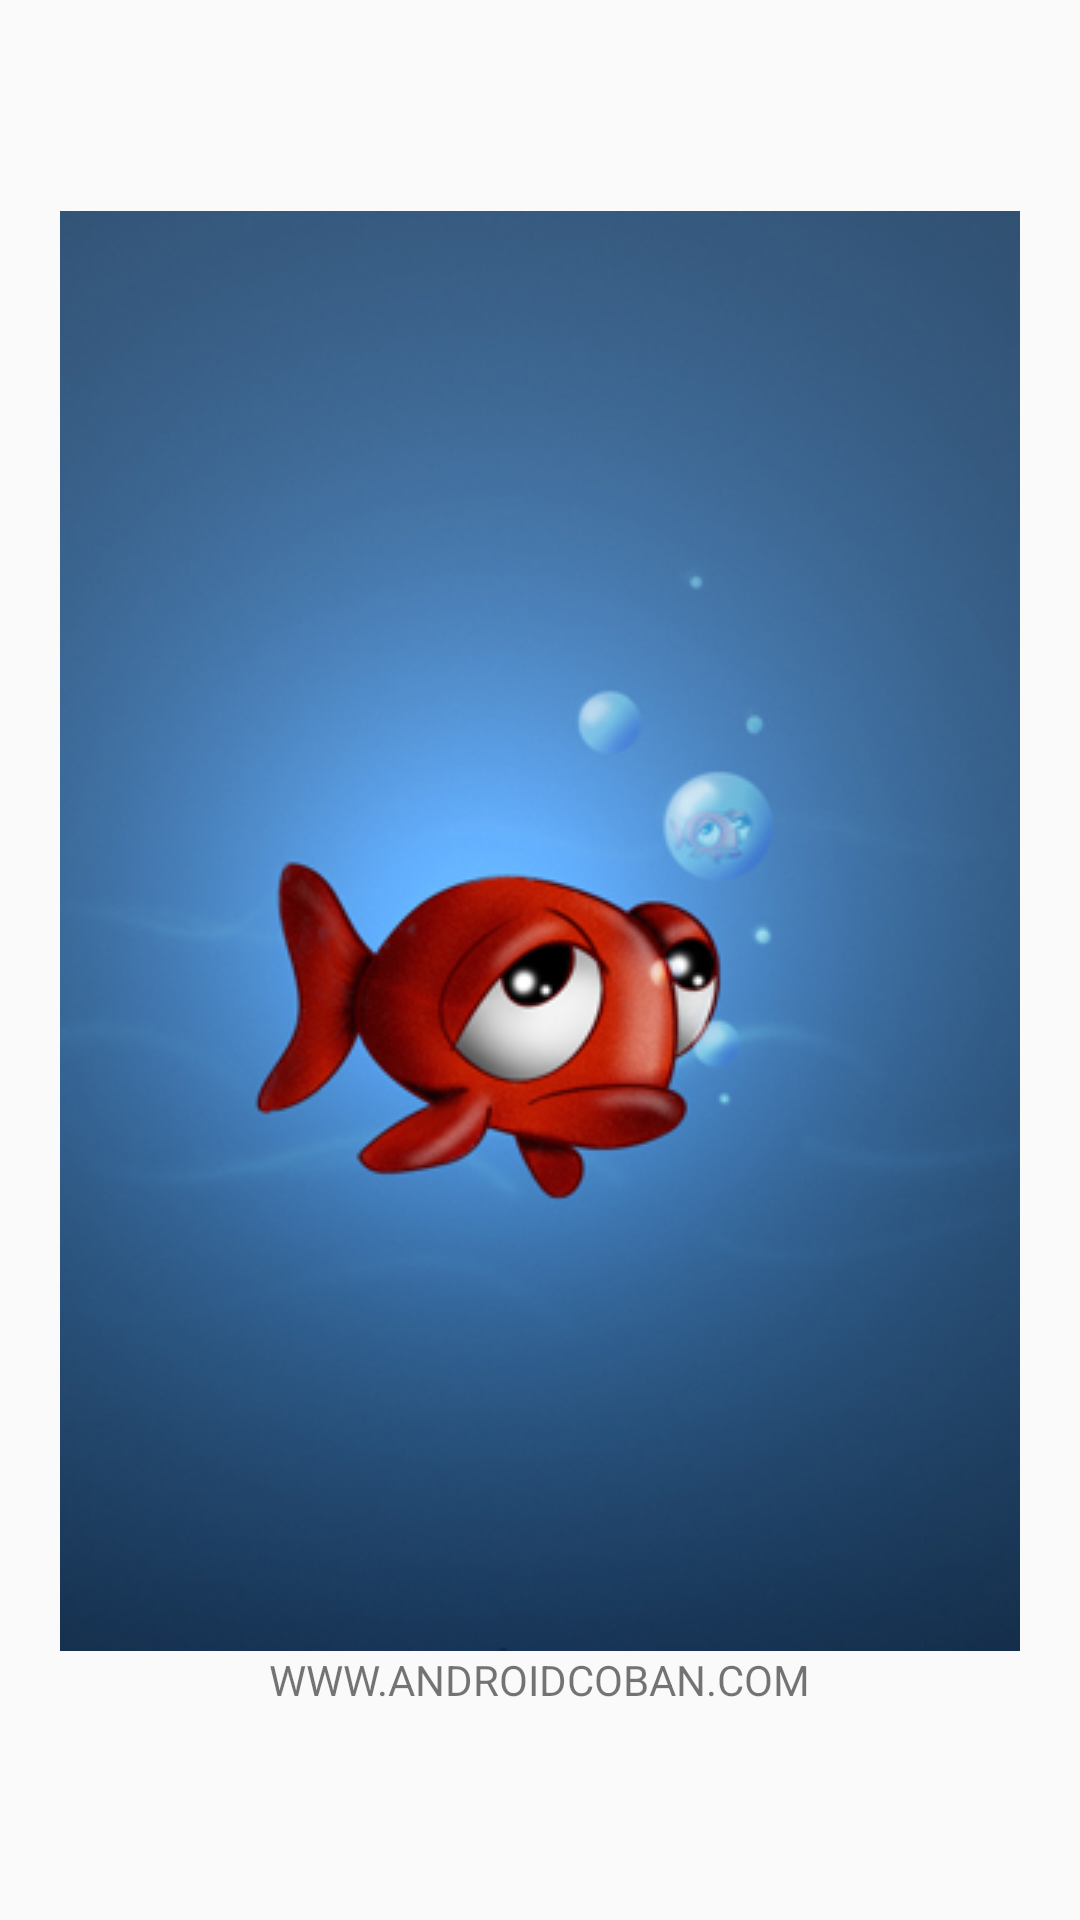

Reconstruct the res/layout file that produces this screen, plus the resources it refers to.
<!-- AndroidManifest.xml: application theme AppTheme -->
<!-- res/layout/fragment_one.xml -->
<?xml version="1.0" encoding="utf-8"?>
<LinearLayout xmlns:android="http://schemas.android.com/apk/res/android"
    android:orientation="vertical" android:layout_width="match_parent"
    android:layout_height="match_parent" android:gravity="center">
    <ImageView
        android:src="@drawable/anh5"
        android:layout_width="match_parent"
        android:layout_height="wrap_content" />
    <TextView
        android:layout_width="wrap_content"
        android:layout_height="wrap_content"
        android:text="WWW.ANDROIDCOBAN.COM" />

</LinearLayout>
<!-- resources referenced by this layout -->
<resources>
  <!-- drawable anh5: jpg bitmap (drawable, 59468 bytes) -->
  <style name="AppTheme" parent="Theme.AppCompat.Light.DarkActionBar">
          
          <item name="colorPrimary">@color/colorPrimary</item>
          <item name="colorPrimaryDark">@color/colorPrimaryDark</item>
          <item name="colorAccent">@color/colorAccent</item>
          <item name="vpiCirclePageIndicatorStyle">@style/CustomCirclePageIndicator</item>
      </style>
  <color name="colorPrimary">#3F51B5</color>
  <color name="colorPrimaryDark">#303F9F</color>
  <color name="colorAccent">#FF4081</color>
  <style name="CustomCirclePageIndicator">
          <item name="fillColor">#FF888888</item>
          <item name="strokeColor">#FF000000</item>
          <item name="strokeWidth">2dp</item>
          <item name="radius">10dp</item>
          <item name="centered">true</item>
      </style>
</resources>
